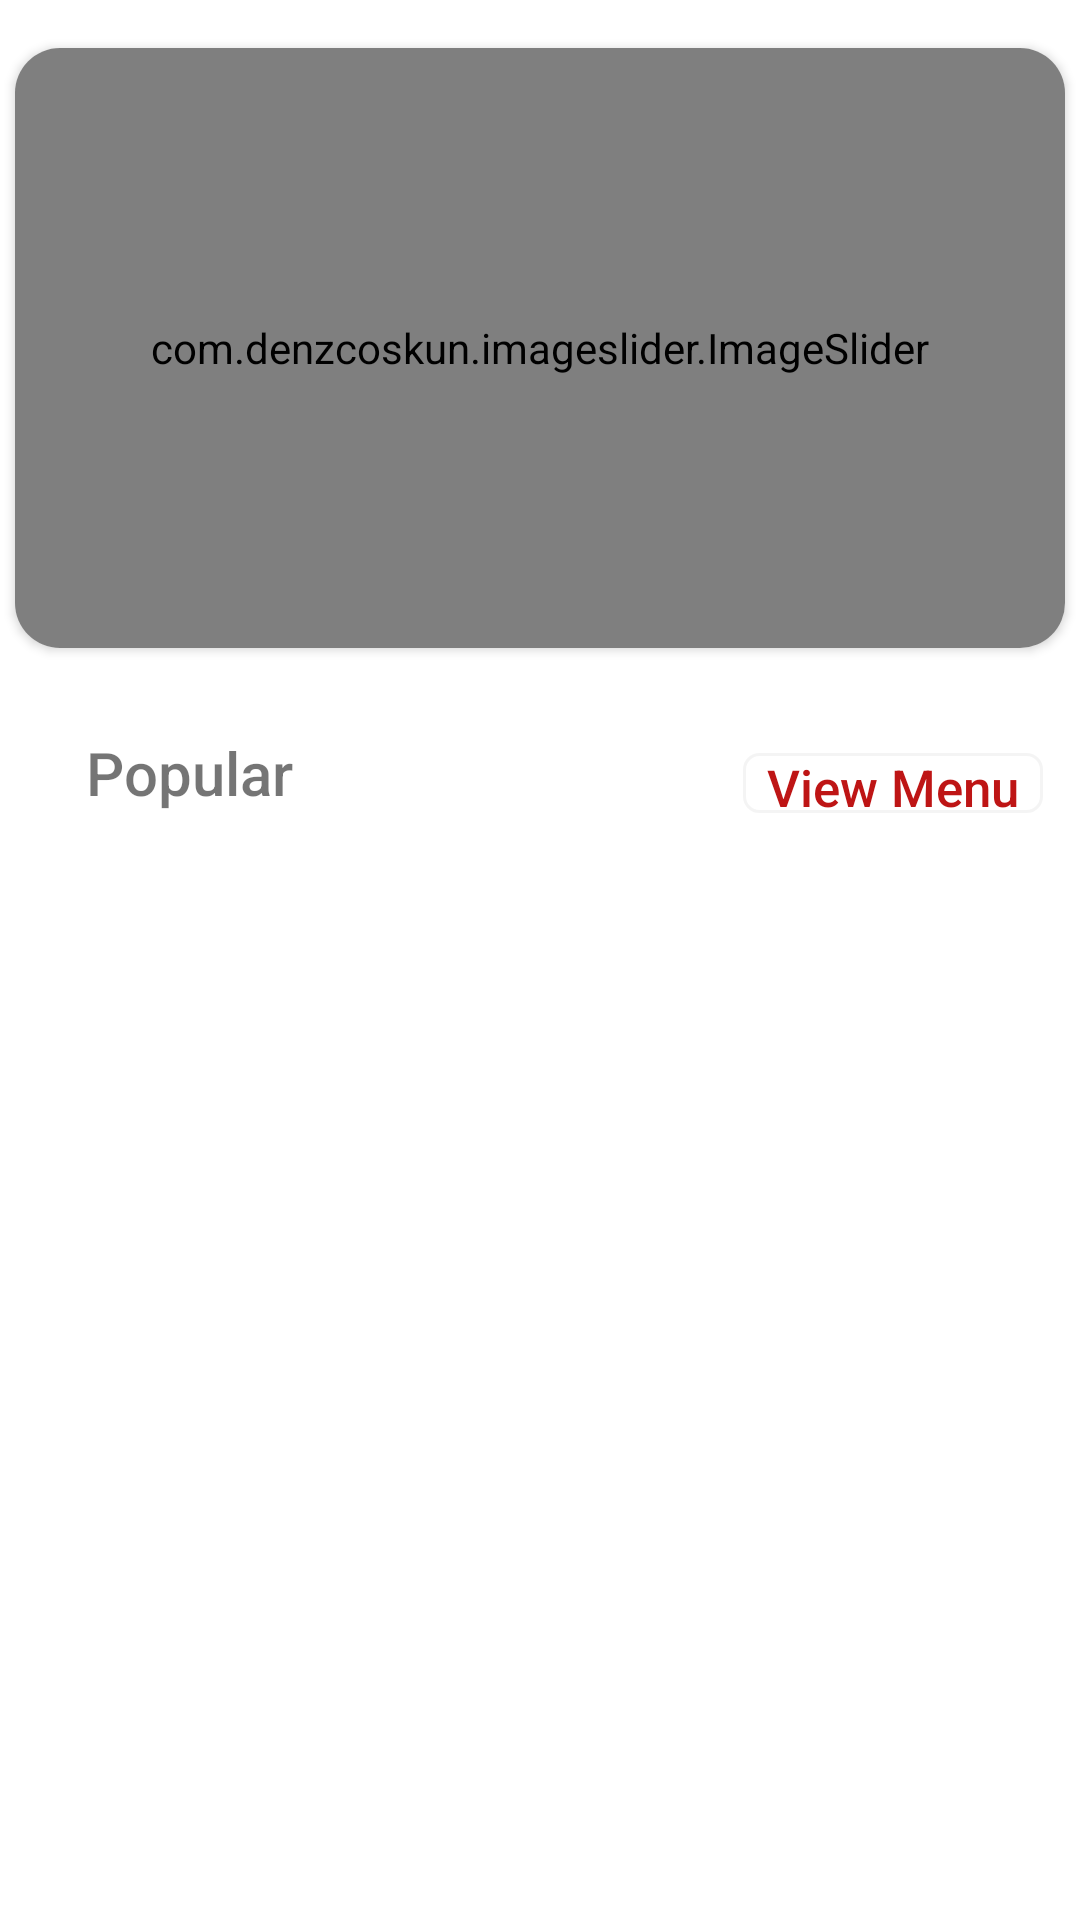

This screen was rendered from an Android layout file. Write that file and the resources it references.
<!-- AndroidManifest.xml: application theme Theme.FoodOrdering -->
<!-- res/layout/fragment_home.xml -->
<?xml version="1.0" encoding="utf-8"?>
<androidx.constraintlayout.widget.ConstraintLayout xmlns:android="http://schemas.android.com/apk/res/android"
    xmlns:tools="http://schemas.android.com/tools"
    android:layout_width="match_parent"
    android:layout_height="match_parent"
    xmlns:app="http://schemas.android.com/apk/res-auto"
    tools:context=".Fragment.HomeFragment">

    
    <androidx.cardview.widget.CardView
        android:id="@+id/cardViewImg"
        android:layout_width="match_parent"
        app:cardCornerRadius="15dp"
        android:layout_height="200dp"
        android:layout_marginTop="16dp"
        android:layout_marginBottom="16dp"
        android:layout_marginLeft="5dp"
        android:layout_marginRight="5dp"
        app:layout_constraintEnd_toEndOf="parent"
        app:layout_constraintStart_toStartOf="parent"
        app:layout_constraintTop_toTopOf="parent"

        >
        <com.denzcoskun.imageslider.ImageSlider
            android:id="@+id/image_slider"
            android:layout_width="match_parent"
            android:layout_height="match_parent"
            app:iss_auto_cycle="true"
            app:iss_no_dots="true"
            app:iss_period="1000"
            app:iss_delay="1000"
            app:iss_text_align="CENTER"/>
    </androidx.cardview.widget.CardView>

    <TextView
        android:id="@+id/textViewPopular"
        android:layout_width="wrap_content"
        android:layout_height="wrap_content"
        android:layout_marginLeft="15dp"
        android:layout_marginTop="28dp"
        android:fontFamily="sans-serif-medium"
        android:text="Popular"
        android:textAlignment="textStart"
        android:textSize="20dp"
        app:layout_constraintEnd_toEndOf="parent"
        app:layout_constraintHorizontal_bias="0.049"
        app:layout_constraintStart_toStartOf="parent"
        app:layout_constraintTop_toBottomOf="@id/cardViewImg" />


    <TextView
        android:id="@+id/textViewMenu"
        android:layout_width="100dp"
        android:layout_height="20dp"
        android:layout_marginTop="40dp"
        android:background="@drawable/textviewshape"
        android:fontFamily="sans-serif-medium"
        android:text="View Menu"
        android:textAlignment="center"
        android:textColor="@color/textcolor"
        android:textSize="17dp"
        app:layout_constraintBottom_toBottomOf="@+id/textViewPopular"
        app:layout_constraintEnd_toEndOf="parent"
        app:layout_constraintHorizontal_bias="0.923"
        app:layout_constraintStart_toEndOf="@+id/textViewPopular"
        app:layout_constraintTop_toBottomOf="@id/cardViewImg"
        app:layout_constraintVertical_bias="1.0" />

    <androidx.recyclerview.widget.RecyclerView

        android:id="@+id/popularRecyclerViewHome"
        android:layout_width="match_parent"
        android:layout_height="0dp"
        android:elevation="10dp"
        android:layout_marginTop="16dp"
        app:layout_constraintBottom_toBottomOf="parent"
        app:layout_constraintEnd_toEndOf="parent"
        app:layout_constraintStart_toStartOf="parent"
        app:layout_constraintTop_toBottomOf="@+id/textViewPopular"
        >


    </androidx.recyclerview.widget.RecyclerView>
</androidx.constraintlayout.widget.ConstraintLayout>
<!-- resources referenced by this layout -->
<resources>
  <color name="textcolor">#BE1515</color>
  <!-- drawable textviewshape (drawable) -->
  <?xml version="1.0" encoding="utf-8"?>
  <shape xmlns:android="http://schemas.android.com/apk/res/android">
  <stroke android:width="1dp" android:color="#f4f4f4f4"/>
      <solid android:color="@color/white"/>
          <corners android:radius="5dp"/>
  </shape>
  <style name="Theme.FoodOrdering" parent="Base.Theme.FoodOrdering" />
  <color name="white">#FFFFFFFF</color>
  <style name="Base.Theme.FoodOrdering" parent="Theme.MaterialComponents.Light.NoActionBar">
          
          
      </style>
</resources>
